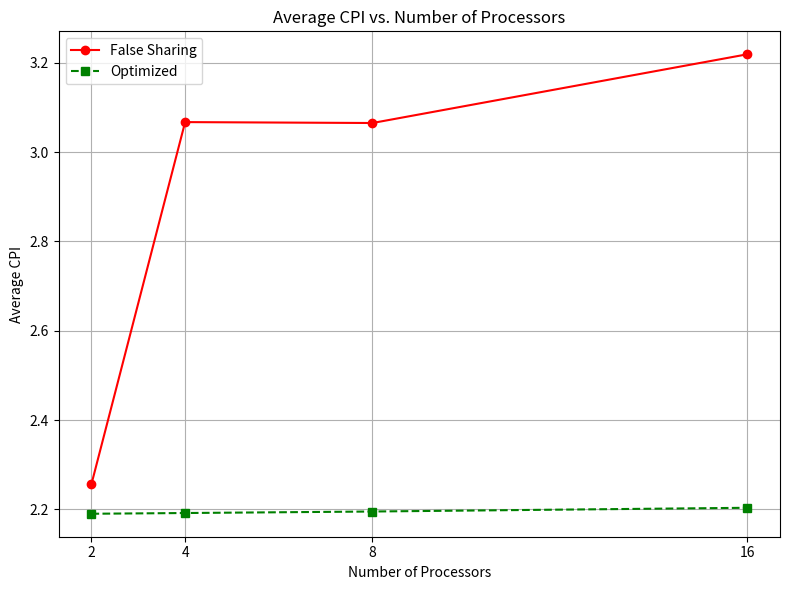
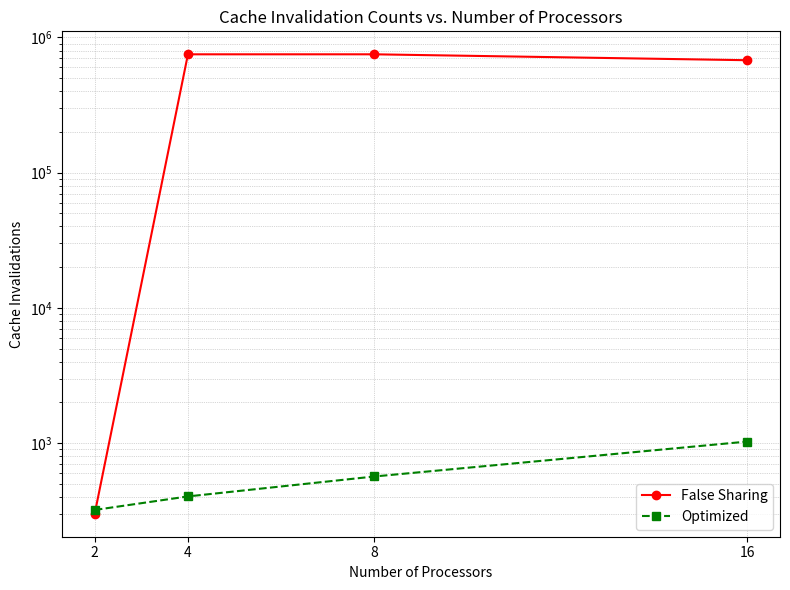
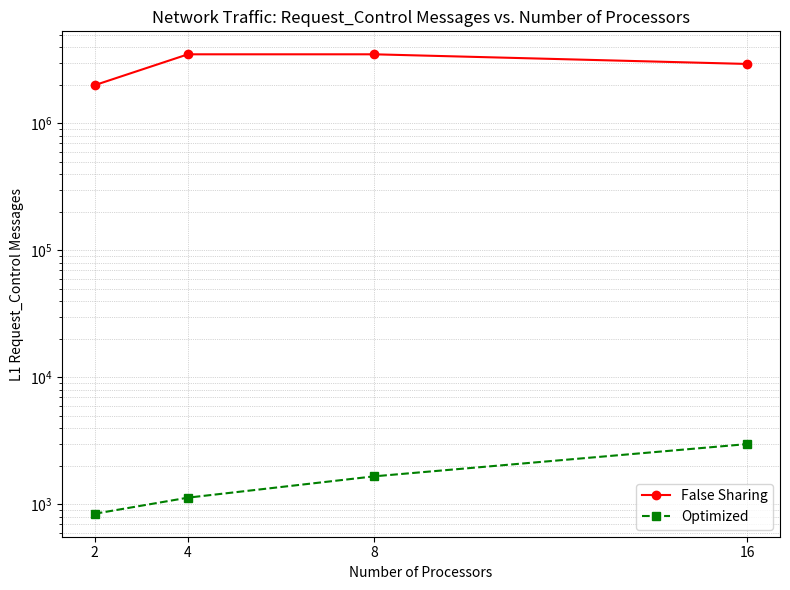

Generate these figures, in order, with matplotlib:
import os
import matplotlib.pyplot as plt

# Create the plots directory if it does not exist
os.makedirs("plots", exist_ok=True)

# Processor configurations
cores = [2, 4, 8, 16]

# ----- Data based on your measurements -----
# Average CPI across cores:
# For false sharing, using the available average values from each file:
cpi_false = [
    (2.277441 + 2.235428) / 2,       # 2 cores (out_pi_falsesharing.bin_2)
    (3.119813 + 3.050346 + 3.049331 + 3.048485) / 4,  # 4 cores (out_pi_falsesharing.bin_4)
    (3.18898 + 3.050165 + 3.048094 + 3.04655 + 3.046007 + 3.046187 + 3.046561 + 3.047202) / 8,  # 8 cores (out_pi_falsesharing.bin_8)
    (3.276677 + 3.026479 + 3.410525 + 3.426494 + 3.023226 + 3.023986 + 3.024463 + 3.025427 + 
     3.022938 + 3.020134 + 3.463524 + 3.288121 + 3.334909 + 3.428166 + 3.296898 + 3.408122) / 16  # 16 cores (out_pi_falsesharing.bin_16)
]

# For optimized runs:
cpi_opt = [
    (2.211549 + 2.168958) / 2,  # 2 cores (out_pi_optimized.bin_2)
    (2.256581 + 2.171261 + 2.170275 + 2.169415) / 4,  # 4 cores (out_pi_optimized.bin_4)
    (2.347629 + 2.176976 + 2.174798 + 2.173346 + 2.172534 + 2.172549 + 2.172178 + 2.172108) / 8,  # 8 cores (out_pi_optimized.bin_8)
    (2.532231 + 2.190661 + 2.186594 + 2.183734 + 2.181987 + 2.181635 + 2.181461 + 2.181347 +
     2.180795 + 2.180394 + 2.180131 + 2.180044 + 2.179496 + 2.179354 + 2.178929 + 2.178982) / 16  # 16 cores (out_pi_optimized.bin_16)
]

# Cache invalidations:
# For false sharing:
inv_false = [300.0, 750394.0, 750534.0, 678629.0]
# For optimized:
inv_opt = [320.0, 403.0, 566.0, 1026.0]

# Network traffic (Request_Control message counts):
# For false sharing:
req_false = [2000810.0, 3501110.0, 3501582.0, 2939586.0]
# For optimized:
req_opt = [844.0, 1130.0, 1664.0, 2986.0]

# ----- Plotting Figure 1: Average CPI vs. Number of Processors -----
plt.figure(figsize=(8, 6))
plt.plot(cores, cpi_false, marker='o', linestyle='-', color='red', label='False Sharing')
plt.plot(cores, cpi_opt, marker='s', linestyle='--', color='green', label='Optimized')
plt.xlabel('Number of Processors')
plt.ylabel('Average CPI')
plt.title('Average CPI vs. Number of Processors')
plt.xticks(cores)
plt.legend()
plt.grid(True)
plt.tight_layout()
# Save the figure
plt.savefig("plots/average_cpi.png")
plt.close()

# ----- Plotting Figure 2: Cache Invalidation Counts vs. Number of Processors -----
plt.figure(figsize=(8, 6))
plt.plot(cores, inv_false, marker='o', linestyle='-', color='red', label='False Sharing')
plt.plot(cores, inv_opt, marker='s', linestyle='--', color='green', label='Optimized')
plt.xlabel('Number of Processors')
plt.ylabel('Cache Invalidations')
plt.title('Cache Invalidation Counts vs. Number of Processors')
plt.xticks(cores)
plt.yscale('log')  # Use a logarithmic scale for clarity
plt.legend()
plt.grid(True, which='both', linestyle=':', linewidth=0.5)
plt.tight_layout()
# Save the figure
plt.savefig("plots/cache_invalidations.png")
plt.close()

# ----- Plotting Figure 3: Network Traffic (Request_Control) vs. Number of Processors -----
plt.figure(figsize=(8, 6))
plt.plot(cores, req_false, marker='o', linestyle='-', color='red', label='False Sharing')
plt.plot(cores, req_opt, marker='s', linestyle='--', color='green', label='Optimized')
plt.xlabel('Number of Processors')
plt.ylabel('L1 Request_Control Messages')
plt.title('Network Traffic: Request_Control Messages vs. Number of Processors')
plt.xticks(cores)
plt.yscale('log')  # Use a logarithmic scale
plt.legend()
plt.grid(True, which='both', linestyle=':', linewidth=0.5)
plt.tight_layout()
# Save the figure
plt.savefig("plots/network_traffic.png")
plt.close()

print("Plots saved in the 'plots/' folder.")
